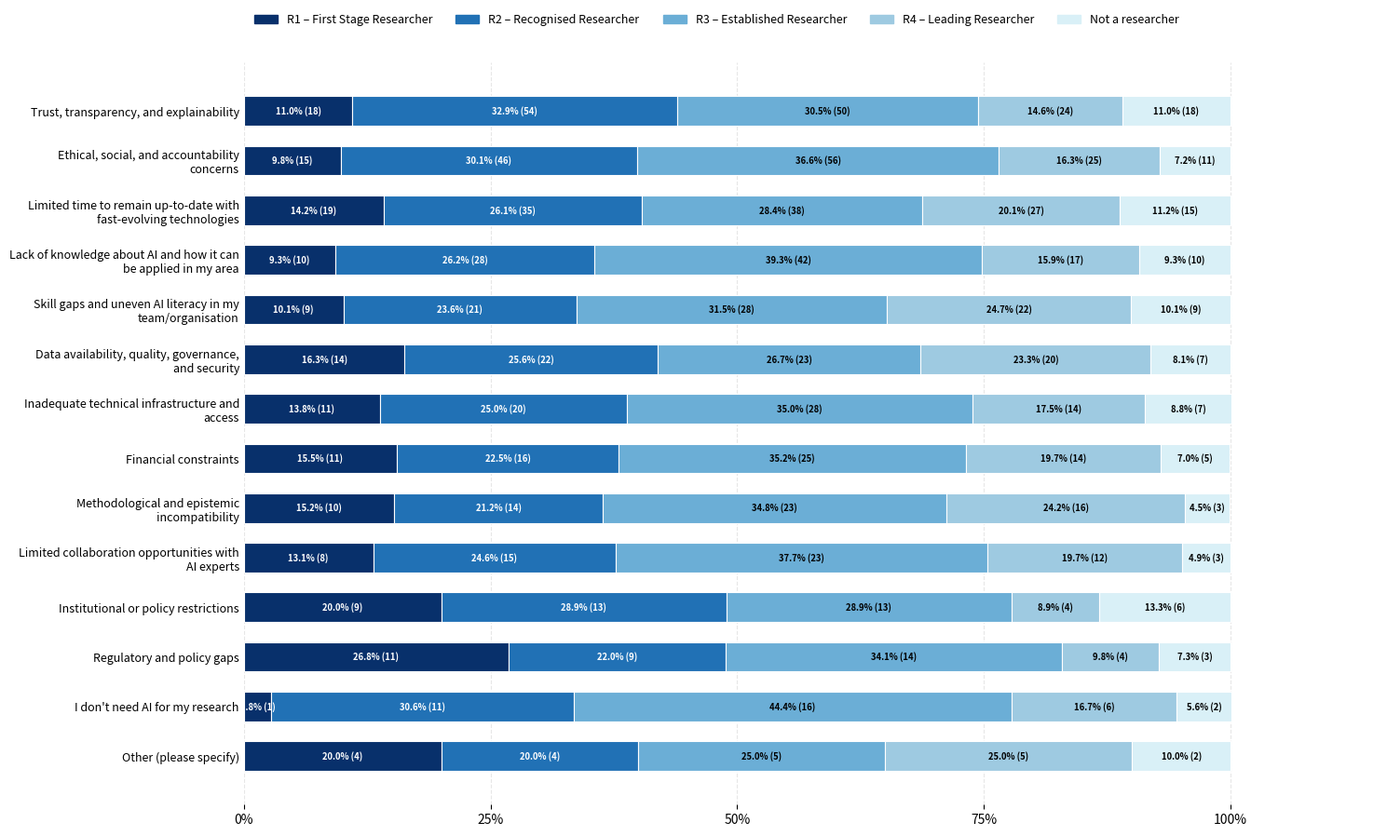

The script that saved this image:
import matplotlib.pyplot as plt
import numpy as np
from matplotlib.patches import Patch
from textwrap import fill


# --------------------------------------------------
# Data
# --------------------------------------------------

labels = [
    "Trust, transparency, and explainability",
    "Ethical, social, and accountability concerns",
    "Limited time to remain up-to-date with fast-evolving technologies",
    "Lack of knowledge about AI and how it can be applied in my area",
    "Skill gaps and uneven AI literacy in my team/organisation",
    "Data availability, quality, governance, and security",
    "Inadequate technical infrastructure and access",
    "Financial constraints",
    "Methodological and epistemic incompatibility",
    "Limited collaboration opportunities with AI experts",
    "Institutional or policy restrictions",
    "Regulatory and policy gaps",
    "I don't need AI for my research",
    "Other (please specify)"
]


labels = [fill(x, 42) for x in labels]


# --------------------------------------------------
# Percentages
# --------------------------------------------------

R1 = np.array([
    11.0,9.8,14.2,9.3,10.1,16.3,13.8,15.5,15.2,13.1,20.0,26.8,2.8,20.0
])

R2 = np.array([
    32.9,30.1,26.1,26.2,23.6,25.6,25.0,22.5,21.2,24.6,28.9,22.0,30.6,20.0
])

R3 = np.array([
    30.5,36.6,28.4,39.3,31.5,26.7,35.0,35.2,34.8,37.7,28.9,34.1,44.4,25.0
])

R4 = np.array([
    14.6,16.3,20.1,15.9,24.7,23.3,17.5,19.7,24.2,19.7,8.9,9.8,16.7,25.0
])

NR = np.array([
    11.0,7.2,11.2,9.3,10.1,8.1,8.8,7.0,4.5,4.9,13.3,7.3,5.6,10.0
])


# --------------------------------------------------
# Counts
# --------------------------------------------------

R1_n = [18,15,19,10,9,14,11,11,10,8,9,11,1,4]
R2_n = [54,46,35,28,21,22,20,16,14,15,13,9,11,4]
R3_n = [50,56,38,42,28,23,28,25,23,23,13,14,16,5]
R4_n = [24,25,27,17,22,20,14,14,16,12,4,4,6,5]
NR_n = [18,11,15,10,9,7,7,5,3,3,6,3,2,2]


# --------------------------------------------------
# Totals
# --------------------------------------------------

totals = [
    164,153,134,107,89,86,80,71,
    66,61,45,41,36,20
]


# --------------------------------------------------
# Appearance
# --------------------------------------------------

colors = [
    "#08306B",
    "#2171B5",
    "#6BAED6",
    "#9ECAE1",
    "#D9F0F7"
]


fig, ax = plt.subplots(figsize=(15,9))


spacing = 0.42
height = 0.25

y = np.arange(len(labels))*spacing


# --------------------------------------------------
# Bars
# --------------------------------------------------

left = np.zeros(len(labels))


series = [
    ("R1 – First Stage Researcher",R1,R1_n,colors[0],"white"),
    ("R2 – Recognised Researcher",R2,R2_n,colors[1],"white"),
    ("R3 – Established Researcher",R3,R3_n,colors[2],"black"),
    ("R4 – Leading Researcher",R4,R4_n,colors[3],"black"),
    ("Not a researcher",NR,NR_n,colors[4],"black")
]


for name,vals,counts,color,text_color in series:


    ax.barh(
        y,
        vals,
        left=left,
        height=height,
        color=color,
        edgecolor="white",
        linewidth=.8
    )


    for i,v in enumerate(vals):

        if v >= 0:

            ax.text(
                left[i] + v/2,
                y[i],
                f"{v:.1f}% ({counts[i]})",
                ha="center",
                va="center",
                fontsize=6.8,
                color=text_color,
                fontweight="bold"
            )


    left += vals




# --------------------------------------------------
# Axes
# --------------------------------------------------

ax.set_xlim(0,115)

ax.set_xticks(
    [0,25,50,75,100]
)

ax.set_xticklabels(
    ["0%","25%","50%","75%","100%"]
)


ax.set_yticks(y)

ax.set_yticklabels(
    labels,
    fontsize=9
)


ax.invert_yaxis()


ax.grid(
    axis="x",
    linestyle="--",
    alpha=.3
)


ax.set_axisbelow(True)


for s in ax.spines.values():
    s.set_visible(False)


ax.tick_params(
    axis="y",
    length=0
)



# --------------------------------------------------
# Legend
# --------------------------------------------------

legend = [
    Patch(color=colors[0],label="R1 – First Stage Researcher"),
    Patch(color=colors[1],label="R2 – Recognised Researcher"),
    Patch(color=colors[2],label="R3 – Established Researcher"),
    Patch(color=colors[3],label="R4 – Leading Researcher"),
    Patch(color=colors[4],label="Not a researcher")
]


ax.legend(
    handles=legend,
    ncol=5,
    frameon=False,
    loc="upper left",
    bbox_to_anchor=(0,1.08),
    fontsize=9
)




plt.tight_layout()


plt.savefig(
    "Barriers_to_AI_Adoption_by_Career_Stage.png",
    dpi=600,
    bbox_inches="tight"
)


plt.show()
